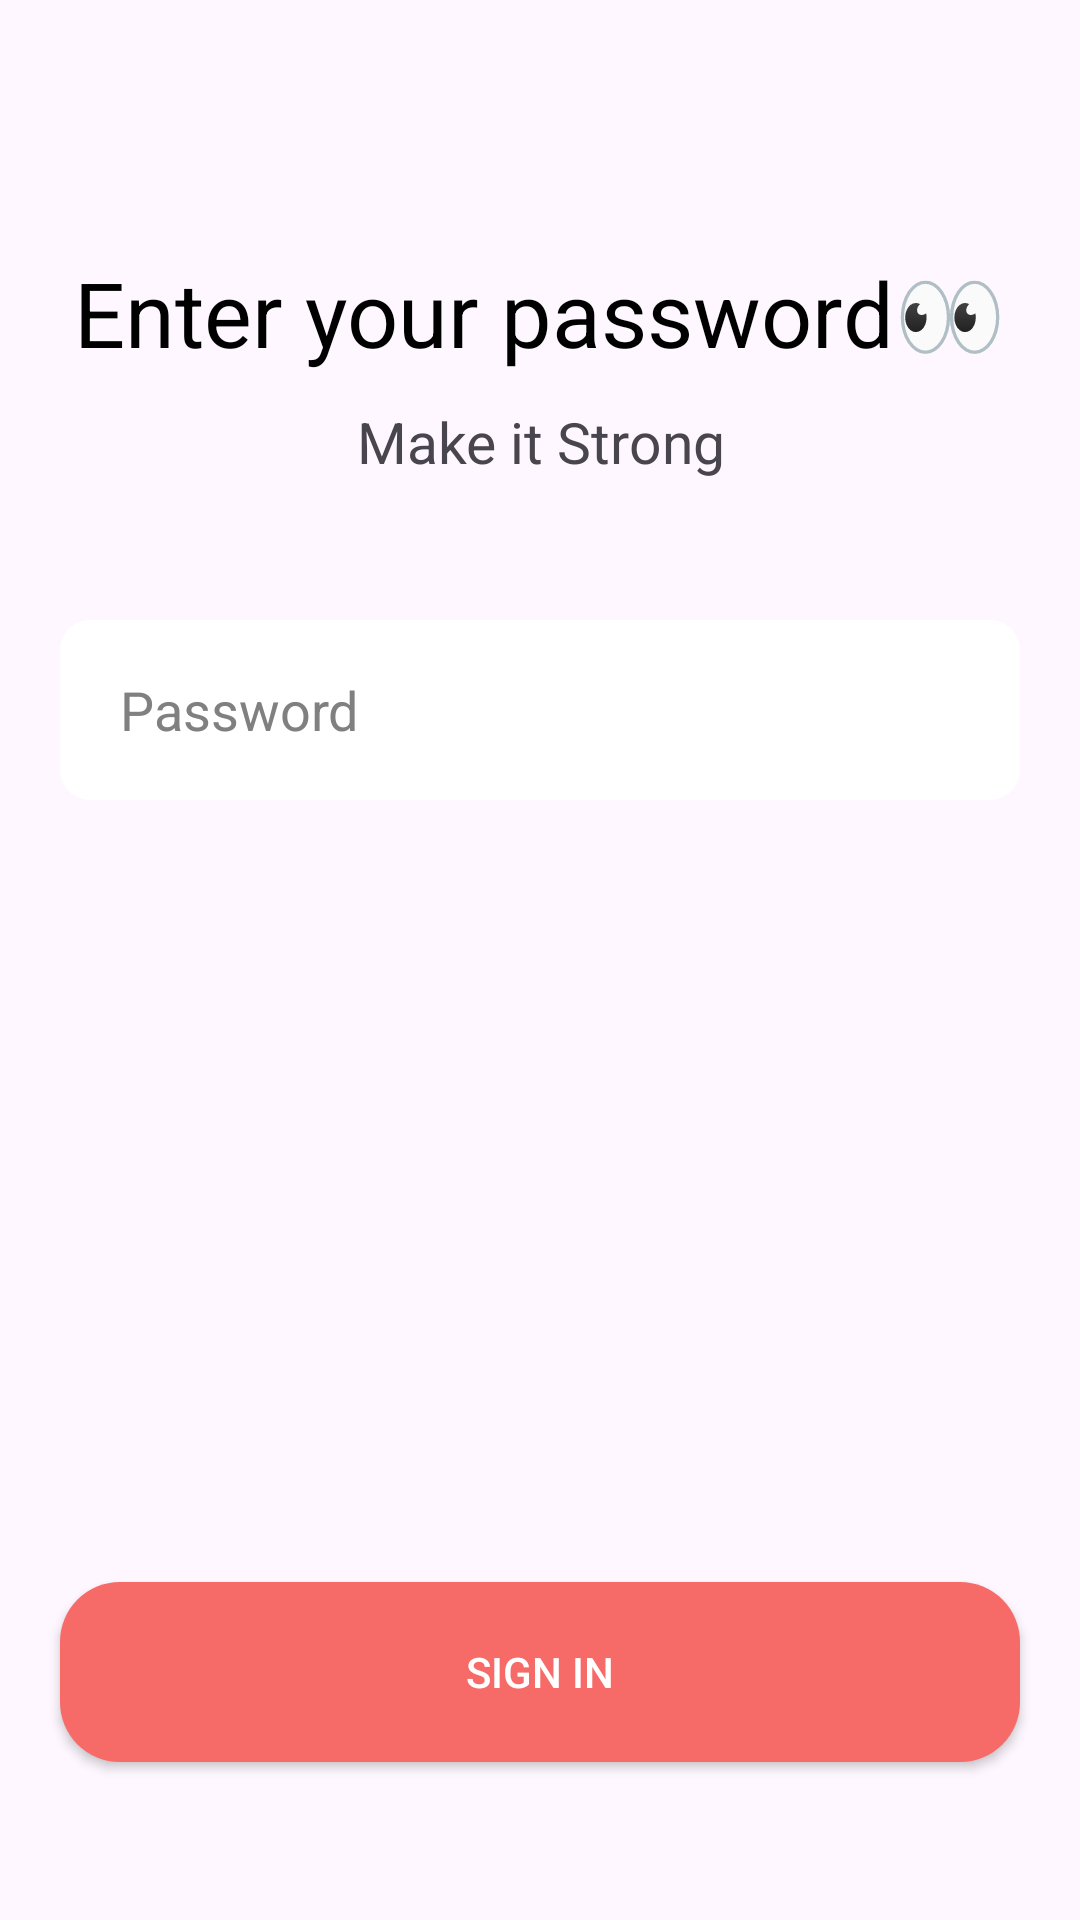

Layout XML and referenced resources for this Android screen:
<!-- AndroidManifest.xml: application theme Theme.example -->
<!-- res/layout/activity_password.xml -->
<?xml version="1.0" encoding="utf-8"?>
<androidx.constraintlayout.widget.ConstraintLayout xmlns:android="http://schemas.android.com/apk/res/android"
    xmlns:app="http://schemas.android.com/apk/res-auto"
    xmlns:tools="http://schemas.android.com/tools"
    android:layout_width="match_parent"
    android:layout_height="match_parent"
    tools:context=".auth.PasswordActivity">
    <TextView
        android:id="@+id/textView5"
        android:layout_width="wrap_content"
        android:layout_height="wrap_content"
        android:text="Enter your password👀"
        android:textColor="@color/black"
        android:textSize="30sp"
        app:layout_constraintBottom_toBottomOf="parent"
        app:layout_constraintEnd_toEndOf="parent"
        app:layout_constraintStart_toStartOf="parent"
        app:layout_constraintTop_toTopOf="parent"
        app:layout_constraintVertical_bias="0.13999999" />

    <TextView
        android:id="@+id/textView6"
        android:layout_width="wrap_content"
        android:layout_height="wrap_content"
        android:layout_marginTop="10dp"
        android:gravity="center"
        android:text="Make it Strong"
        android:textSize="19sp"
        app:layout_constraintStart_toStartOf="@id/textView5"
        app:layout_constraintEnd_toEndOf="@id/textView5"
        app:layout_constraintTop_toBottomOf="@id/textView5" />

    <EditText
        android:id="@+id/password_et"
        android:layout_width="match_parent"
        android:layout_height="60dp"
        android:layout_margin="20dp"
        android:background="@drawable/edit_text_bg"
        android:drawableRight="@drawable/baseline_remove_red_eye_24"
        android:drawablePadding="8dp"
        android:ems="10"
        android:hint="Password"
        android:inputType="textVisiblePassword"
        android:paddingStart="20dp"
        android:paddingEnd="20dp"
        android:textColorHint="#808080"
        app:layout_constraintBottom_toBottomOf="parent"
        app:layout_constraintEnd_toEndOf="@+id/textView6"
        app:layout_constraintStart_toStartOf="@+id/textView6"
        app:layout_constraintTop_toBottomOf="@+id/textView6"
        app:layout_constraintVertical_bias="0.06999999" />


    <androidx.appcompat.widget.AppCompatButton
        android:id="@+id/verify_btn"
        android:layout_width="match_parent"
        android:layout_height="60dp"
        android:layout_margin="20dp"
        android:background="@drawable/btn_bg"
        android:text="Sign In"
        android:textColor="@color/white"
        app:layout_constraintBottom_toBottomOf="parent"
        app:layout_constraintEnd_toEndOf="parent"
        app:layout_constraintStart_toStartOf="parent"
        app:layout_constraintTop_toBottomOf="@+id/password_et"
        app:layout_constraintVertical_bias="0.88" />

    <ImageButton
        android:id="@+id/imageButton"
        android:layout_marginStart="10dp"
        android:layout_marginTop="10dp"
        android:layout_width="wrap_content"
        android:background="#F4F3FC"
        android:layout_height="wrap_content"
        app:layout_constraintStart_toStartOf="parent"
        app:layout_constraintTop_toTopOf="parent"
        app:srcCompat="@drawable/baseline_arrow_back_ios_24" />

</androidx.constraintlayout.widget.ConstraintLayout>
<!-- resources referenced by this layout -->
<resources>
  <!-- drawable btn_bg (drawable) -->
  <shape xmlns:android="http://schemas.android.com/apk/res/android"
      android:shape="rectangle">
      <solid android:color="#F66A68"/> 
      <corners android:radius="20dp"/> 
  </shape>
  <!-- drawable edit_text_bg (drawable) -->
  <shape xmlns:android="http://schemas.android.com/apk/res/android"
      android:shape="rectangle">
      <solid android:color="#FFFFFF" /> 
      <corners android:radius="10dp" /> 
  </shape>
  <style name="Theme.example" parent="Base.Theme.example" />
  <style name="Base.Theme.example" parent="Theme.Material3.DayNight.NoActionBar">
          
          
          <item name="android:statusBarColor">@android:color/black</item>
      </style>
  <!-- not gathered from this repository: default colours our renderer supplied (Android Studio template values) -->
  <color name="black">#FF000000</color>
  <color name="white">#FFFFFFFF</color>
</resources>
